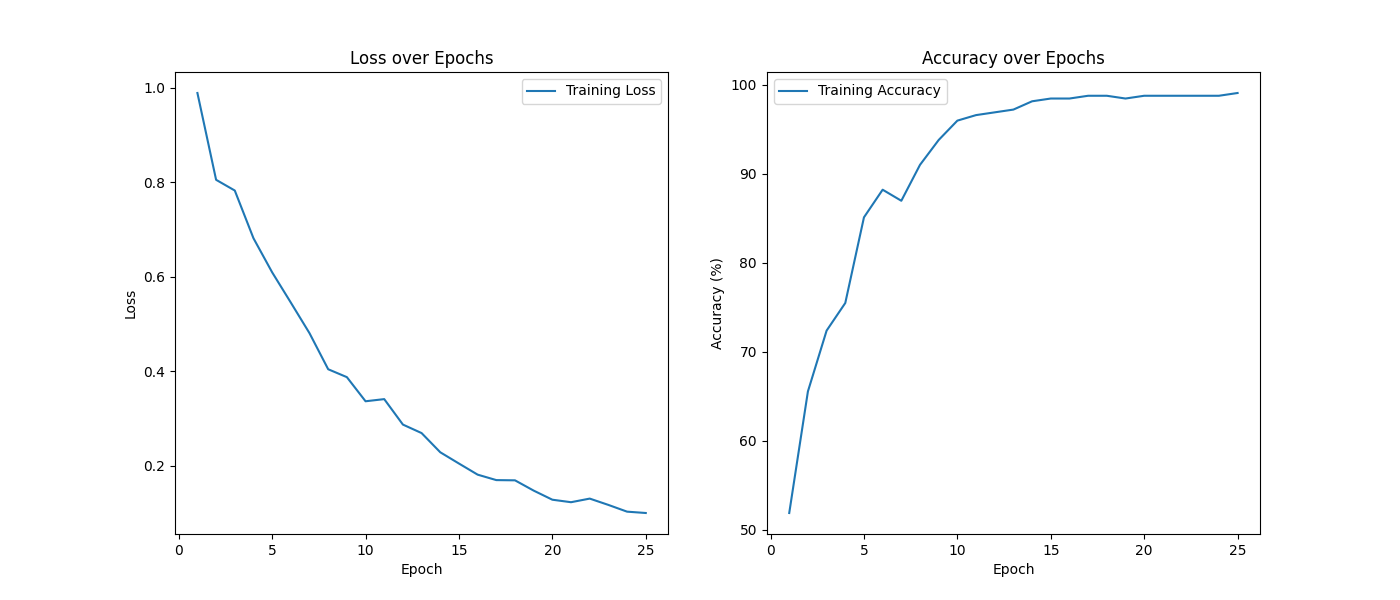

The table this chart was drawn from, first rows:
Epoch, Loss, Accuracy
1, 0.9886, 51.86
2, 0.8051, 65.53
3, 0.7824, 72.36
4, 0.6815, 75.47
5, 0.6094, 85.09
6, 0.5454, 88.2
7, 0.4807, 86.96
8, 0.4044, 90.99
9, 0.3877, 93.79
10, 0.3367, 95.96
11, 0.3412, 96.58
12, 0.2874, 96.89
13, 0.2694, 97.2
14, 0.2288, 98.14
15, 0.205, 98.45
16, 0.1815, 98.45
17, 0.17, 98.76
18, 0.1695, 98.76
19, 0.1477, 98.45
20, 0.1285, 98.76
21, 0.1232, 98.76
22, 0.1309, 98.76
23, 0.1175, 98.76
24, 0.1032, 98.76
25, 0.1004, 99.07
